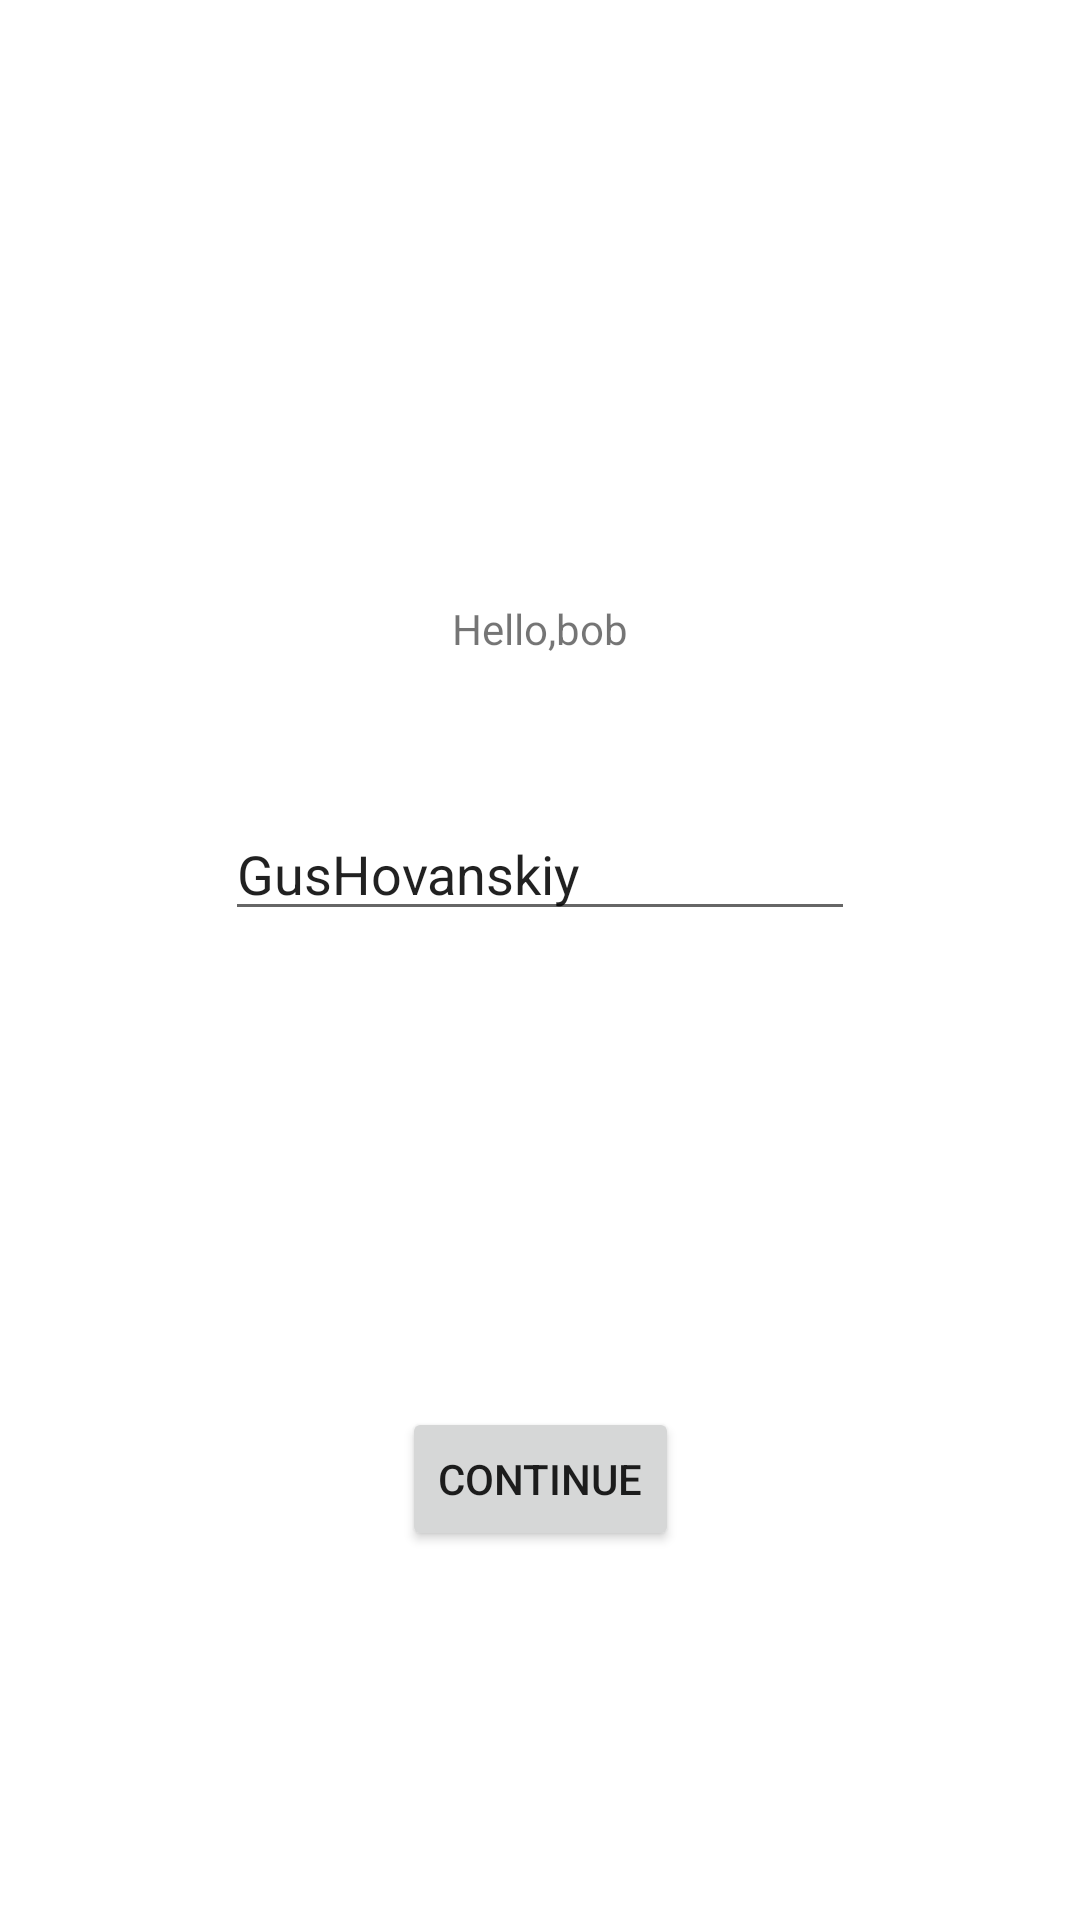

The Android layout XML behind this screen, and the referenced resources:
<!-- AndroidManifest.xml: application theme Theme.QuizBabe -->
<!-- res/layout/fragment_login.xml -->
<?xml version="1.0" encoding="utf-8"?>
<androidx.constraintlayout.widget.ConstraintLayout xmlns:android="http://schemas.android.com/apk/res/android"
    xmlns:app="http://schemas.android.com/apk/res-auto"
    xmlns:tools="http://schemas.android.com/tools"
    android:layout_width="match_parent"
    android:layout_height="match_parent">

    <TextView
        android:id="@+id/WelcomeLabel"
        android:layout_width="wrap_content"
        android:layout_height="wrap_content"
        android:layout_marginTop="200dp"
        android:text="@string/welcome_text"
        app:layout_constraintEnd_toEndOf="parent"
        app:layout_constraintStart_toStartOf="parent"
        app:layout_constraintTop_toTopOf="parent" />

    <EditText
        android:id="@+id/UserName"
        android:layout_width="wrap_content"
        android:layout_height="wrap_content"
        android:layout_marginTop="50dp"
        android:ems="10"
        android:hint="@string/user_name_placeholder"
        android:inputType="textPersonName"
        android:text="@string/debug_value"
        app:layout_constraintEnd_toEndOf="parent"
        app:layout_constraintStart_toStartOf="parent"
        app:layout_constraintTop_toBottomOf="@+id/WelcomeLabel" />

    <Button
        android:id="@+id/EnterButton"
        android:layout_width="wrap_content"
        android:layout_height="wrap_content"
        android:layout_marginBottom="123dp"
        android:text="@string/next_button_text"
        app:layout_constraintBottom_toBottomOf="parent"
        app:layout_constraintEnd_toEndOf="parent"
        app:layout_constraintStart_toStartOf="parent" />
</androidx.constraintlayout.widget.ConstraintLayout>
<!-- resources referenced by this layout -->
<resources>
  <string name="debug_value">GusHovanskiy</string>
  <string name="next_button_text">Continue</string>
  <string name="user_name_placeholder">Enter</string>
  <string name="welcome_text">Hello,bob</string>
  <style name="Theme.QuizBabe" parent="Theme.MaterialComponents.DayNight.DarkActionBar">
          
          <item name="colorPrimary">@color/purple_500</item>
          <item name="colorPrimaryVariant">@color/purple_700</item>
          <item name="colorOnPrimary">@color/white</item>
          
          <item name="colorSecondary">@color/teal_200</item>
          <item name="colorSecondaryVariant">@color/teal_700</item>
          <item name="colorOnSecondary">@color/black</item>
          
          <item name="android:statusBarColor">?attr/colorPrimaryVariant</item>
          
      </style>
  <!-- not gathered from this repository: default colours our renderer supplied (Android Studio template values) -->
  <color name="purple_500">#FF6200EE</color>
  <color name="purple_700">#FF3700B3</color>
  <color name="teal_200">#FF03DAC5</color>
  <color name="teal_700">#FF018786</color>
  <color name="black">#FF000000</color>
  <color name="white">#FFFFFFFF</color>
</resources>
